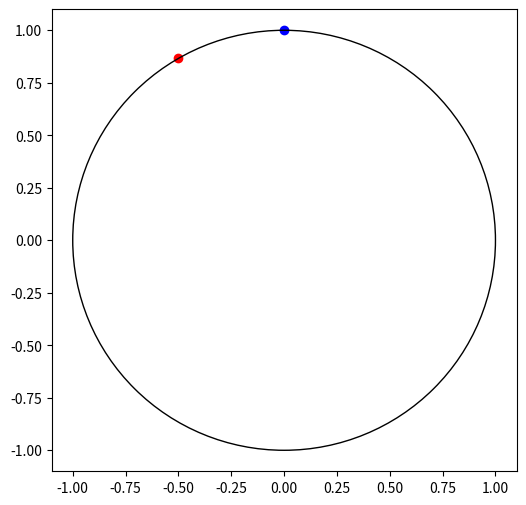

Write Python code to recreate this figure.
import matplotlib.pyplot as plt
import numpy as np
import numpy.linalg as la


class complxGrp(object):
    # a member, z, of the lie group of unit complex numbers S1
    def __init__(self, x, y):
        # make a member of the group
        self.x = x
        self.y = y
        # asset we hold the group constraint
        # for numerics we have  | ||z|| -1 | < 1e-4
        assert abs(la.norm([self.x, self.y]) - 1) < 1e-4

    def __repr__(self):
        # prints the group member
        return '{:2.4f} + {:2.4f} i'.format(self.x, self.y)

    def inv(self):
        # reurns the inverse group member z* such that z*z=1
        return complxGrp(self.x, -self.y)  # cuz conjugate

    def mult(self, z):
        # return a complx from group_opp(self, z)
        new_x = self.x*z.x - self.y*z.y  # real part
        new_y = self.x*z.y + self.y*z.x  # im part
        return complxGrp(new_x, new_y)

    def step(self, v):
        # v is a member of the lie algebra (tanget space at the identy)
        # we want make a step of v at self
        v_local = v.adj(self)  # convert step in global frame to local frame
        v_group = v_local.exp()  # map to manifold
        return self.mult(v_group)

    def plot(self, ax, color='b'):
        # plots the complex unit number
        ax.scatter(self.x, self.y, color=color)


class complxAlg(object):
    # a member of the lie algabra of unit complex numbers S1
    def __init__(self, theta):
        # make the member
        self.theta = theta

    def __repr__(self):
        # print the member
        return "{:2.4f}i".format(self.theta)

    def vee(self):
        # returns a memeber of the associated VECTOR space
        return theta

    def exp(self):
        # map the lie algebra member to the corresponding lie group member
        return complxGrp(np.cos(self.theta), np.sin(self.theta))

    def adj(self, X):
        # X is a member of the partent lie group
        # (a+bi)(theta-i)(a-bi) = (a^2+b^2)theta-i
        # but for complex unit numbers (a^2+b^2)=1 so this is self adjoint
        return self

    def plot(self, pt):
        # plots an arrow depicting the "velocity" of self at pt
        pass


if __name__ == '__main__':

    fig = plt.figure(figsize=(6, 6))
    ax = fig.add_subplot(1, 1, 1)

    # plot a cool thing

    a = complxGrp(0, 1)  # 90
    v = complxAlg(np.pi/6)
    b = a.step(v)  # shift by 30 degs anticlockwise to 120

    a.plot(ax)
    b.plot(ax, 'r')

    print(a)
    print(b)

    # plotted for style
    circle = plt.Circle([0, 0], 1, color="k", clip_on=False, fill=False)
    ax.add_artist(circle)
    ax.set_xlim([-1.1, 1.1])
    ax.set_ylim([-1.1, 1.1])
    plt.show()
